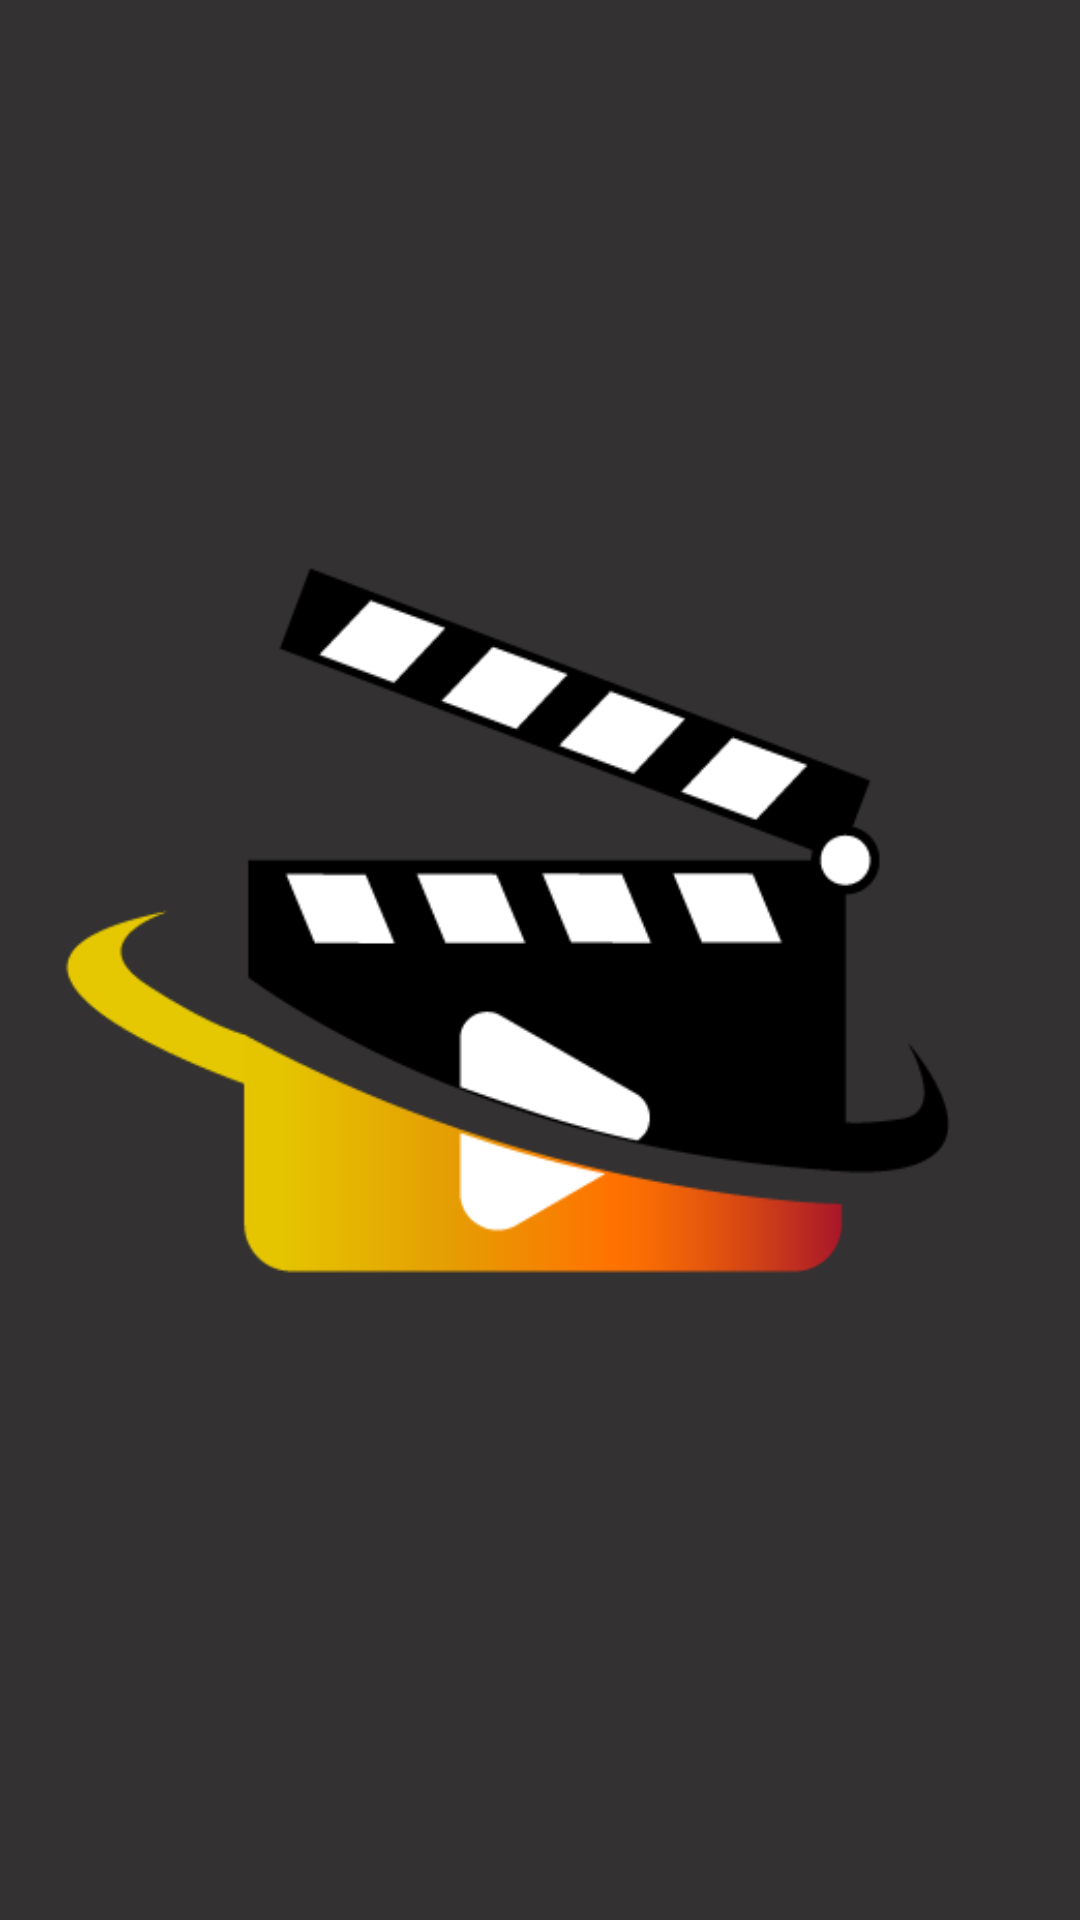

Write the Android layout XML for this screen, with the resource values it uses.
<!-- AndroidManifest.xml: application theme Theme.BinarVideoPlayer -->
<!-- res/layout/activity_splash_screen.xml -->
<?xml version="1.0" encoding="utf-8"?>
<androidx.constraintlayout.widget.ConstraintLayout xmlns:android="http://schemas.android.com/apk/res/android"
    xmlns:app="http://schemas.android.com/apk/res-auto"
    xmlns:tools="http://schemas.android.com/tools"
    android:layout_width="match_parent"
    android:layout_height="match_parent"
    android:background="@color/grey"
    tools:context=".ui.splashscreen.SplashScreenActivity">

    <ImageView
        android:id="@+id/iv_logo_splash"
        android:layout_width="@dimen/_250sdp"
        android:layout_height="@dimen/_250sdp"
       app:layout_constraintStart_toStartOf="parent"
        app:layout_constraintEnd_toEndOf="parent"
        app:layout_constraintTop_toTopOf="parent"
        app:layout_constraintBottom_toBottomOf="parent"
        android:src="@drawable/ic_logo"/>

</androidx.constraintlayout.widget.ConstraintLayout>
<!-- resources referenced by this layout -->
<resources>
  <color name="grey"> #333131</color>
  <!-- drawable ic_logo: png bitmap (drawable, 14405 bytes) -->
  <style name="Theme.BinarVideoPlayer" parent="Theme.MaterialComponents.Light.DarkActionBar">
          
          <item name="colorPrimary">@color/white</item>
          <item name="colorAccent">@color/custom_color_background</item>
          <item name="colorPrimaryVariant">@color/black</item>
          <item name="colorOnPrimary">@color/black</item>
          
          <item name="colorSecondary">@color/green</item>
          <item name="colorSecondaryVariant">@color/green</item>
          <item name="colorOnSecondary">@color/black</item>
          
          <item name="android:statusBarColor" tools:targetApi="l">?attr/colorPrimaryVariant</item>
          <item name="android:textColor">@color/black</item>
          
          <item name="windowActionBar">true</item>
          <item name="windowNoTitle">true</item>
      </style>
  <color name="white">#FFFFFFFF</color>
  <color name="custom_color_background">#FF000000</color>
  <color name="black">#FF000000</color>
  <color name="green">#71D443</color>
</resources>
